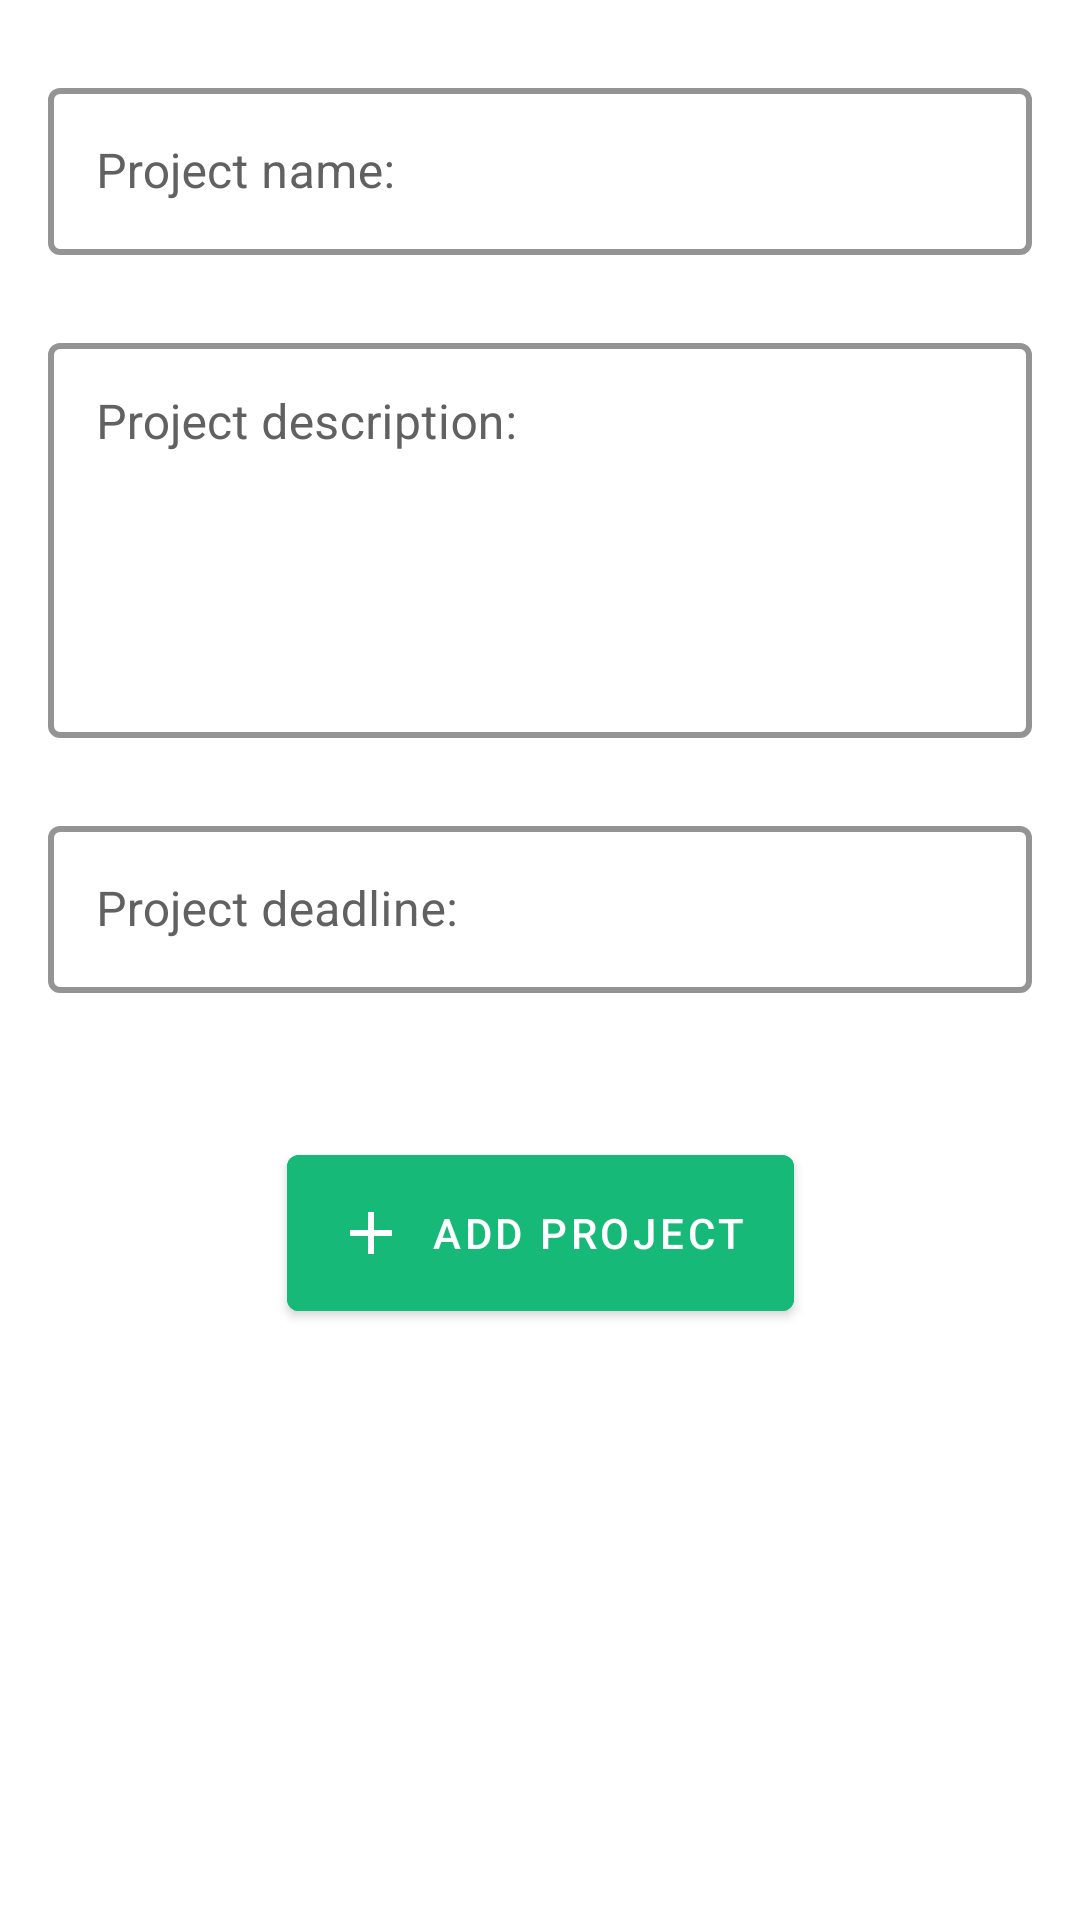

Here is an Android app screen rendered from its layout file. Give the layout XML and the strings, colors and styles it references.
<!-- AndroidManifest.xml: application theme Theme.Semestralka -->
<!-- res/layout/fragment_add_project.xml -->
<?xml version="1.0" encoding="utf-8"?>
<ScrollView xmlns:android="http://schemas.android.com/apk/res/android"
    xmlns:app="http://schemas.android.com/apk/res-auto"
    xmlns:tools="http://schemas.android.com/tools"
    android:layout_width="match_parent"
    android:layout_height="match_parent"
    >

    <androidx.constraintlayout.widget.ConstraintLayout
        android:layout_width="match_parent"
        android:layout_height="wrap_content">


        <com.google.android.material.textfield.TextInputLayout
            android:id="@+id/add_project_project_name"
            style="@style/Theme.Semestralka.InputTextOutlined"
            android:layout_width="match_parent"
            android:layout_height="match_parent"
            android:layout_marginStart="16dp"
            android:layout_marginTop="24dp"
            android:layout_marginEnd="16dp"
            app:layout_constraintEnd_toEndOf="parent"
            app:layout_constraintStart_toStartOf="parent"
            app:layout_constraintTop_toTopOf="parent">

            <com.google.android.material.textfield.TextInputEditText
                android:id="@+id/add_task_task_name_input"
                android:layout_width="match_parent"
                android:layout_height="wrap_content"
                android:hint="@string/project_input_project_name" />
        </com.google.android.material.textfield.TextInputLayout>

        <com.google.android.material.textfield.TextInputLayout
            android:id="@+id/add_project_project_description"
            style="@style/Theme.Semestralka.InputTextOutlined"
            android:layout_width="match_parent"
            android:layout_height="match_parent"
            android:layout_marginStart="16dp"
            android:layout_marginTop="24dp"
            android:layout_marginEnd="16dp"
            app:layout_constraintEnd_toEndOf="parent"
            app:layout_constraintStart_toStartOf="parent"
            app:layout_constraintTop_toBottomOf="@+id/add_project_project_name"
            >

            <com.google.android.material.textfield.TextInputEditText
                android:id="@+id/add_task_task_description_input"
                android:layout_width="match_parent"
                android:layout_height="wrap_content"
                android:gravity="top"
                android:hint="@string/project_input_project_description"
                android:inputType="textMultiLine"
                android:lines="5"
                android:maxLines="10"
                app:backgroundTint="@color/md_amber_900" />
        </com.google.android.material.textfield.TextInputLayout>

        <com.google.android.material.textfield.TextInputLayout
            android:id="@+id/add_project_project_deadline"
            style="@style/Theme.Semestralka.InputTextOutlined"
            android:layout_width="match_parent"
            android:layout_height="match_parent"
            android:layout_marginStart="16dp"
            android:layout_marginTop="24dp"
            android:layout_marginEnd="16dp"
            android:inputType="date"
            app:layout_constraintEnd_toEndOf="parent"
            app:layout_constraintStart_toStartOf="parent"
            app:layout_constraintTop_toBottomOf="@+id/add_project_project_description">

            <com.google.android.material.textfield.TextInputEditText
                android:id="@+id/add_project_project_deadline_input"
                android:layout_width="match_parent"
                android:layout_height="wrap_content"
                android:hint="@string/project_input_project_deadline"
                android:inputType="date"
                android:clickable="false"
                android:cursorVisible="false"
                android:focusable="false"
                android:focusableInTouchMode="false"
                />
        </com.google.android.material.textfield.TextInputLayout>


        <Button
            android:id="@+id/add_project_project_submit_name"
            android:layout_width="wrap_content"
            android:layout_height="64dp"
            android:layout_marginTop="48dp"
            android:layout_marginBottom="16dp"
            android:drawableLeft="@drawable/ic_outline_add_24"
            android:backgroundTint="@color/palette_secondary"
            android:text="@string/project_input_project_button_submit"
            app:layout_constraintBottom_toBottomOf="parent"
            app:layout_constraintEnd_toEndOf="parent"
            app:layout_constraintStart_toStartOf="parent"
            app:layout_constraintTop_toBottomOf="@+id/add_project_project_deadline" />


    </androidx.constraintlayout.widget.ConstraintLayout>
</ScrollView>
<!-- resources referenced by this layout -->
<resources>
  <color name="md_amber_900">#FF6F00</color>
  <color name="palette_secondary">#17b978</color>
  <!-- drawable ic_outline_add_24 (drawable) -->
  <vector xmlns:android="http://schemas.android.com/apk/res/android"
      android:width="24dp"
      android:height="24dp"
      android:viewportWidth="24"
      android:viewportHeight="24"
      android:tint="@color/md_white_1000">
    <path
        android:fillColor="@android:color/white"
        android:pathData="M19,13h-6v6h-2v-6H5v-2h6V5h2v6h6v2z"/>
  </vector>
  <string name="project_input_project_button_submit">Add Project</string>
  <string name="project_input_project_deadline">Project deadline:</string>
  <string name="project_input_project_description">Project description:</string>
  <string name="project_input_project_name">Project name:</string>
  <style name="Theme.Semestralka.InputTextOutlined" parent="Widget.MaterialComponents.TextInputLayout.OutlinedBox">
  
          <item name="android:textColorHint">@color/md_grey_700</item>
          <item name="android:textColor">@color/md_grey_900</item>
          <item name="boxStrokeWidth">2dp</item>
          
          <item name="boxStrokeColor">@color/palette_secondary</item>
          <item name="hintTextColor">@color/palette_secondary</item>
  
      </style>
  <style name="Theme.Semestralka" parent="Theme.MaterialComponents.DayNight">
          
          <item name="colorPrimary">@color/palette_base</item>
          <item name="colorPrimaryVariant">@color/palette_base_dark</item>
          <item name="colorOnPrimary">@color/md_white_1000</item>
          
          <item name="colorSecondary">@color/palette_secondary</item>
          <item name="colorSecondaryVariant">@color/palette_secondary_alt</item>
          <item name="colorOnSecondary">@color/md_white_1000</item>
          
          <item name="android:statusBarColor" tools:targetApi="l">?attr/colorPrimaryVariant</item>
          
  
      </style>
  <color name="md_white_1000">#ffffff</color>
  <color name="md_grey_700">#616161</color>
  <color name="md_grey_900">#212121</color>
  <color name="palette_base">#071a52</color>
  <color name="palette_base_dark">#041033</color>
  <color name="palette_secondary_alt">#a7ff83</color>
</resources>
